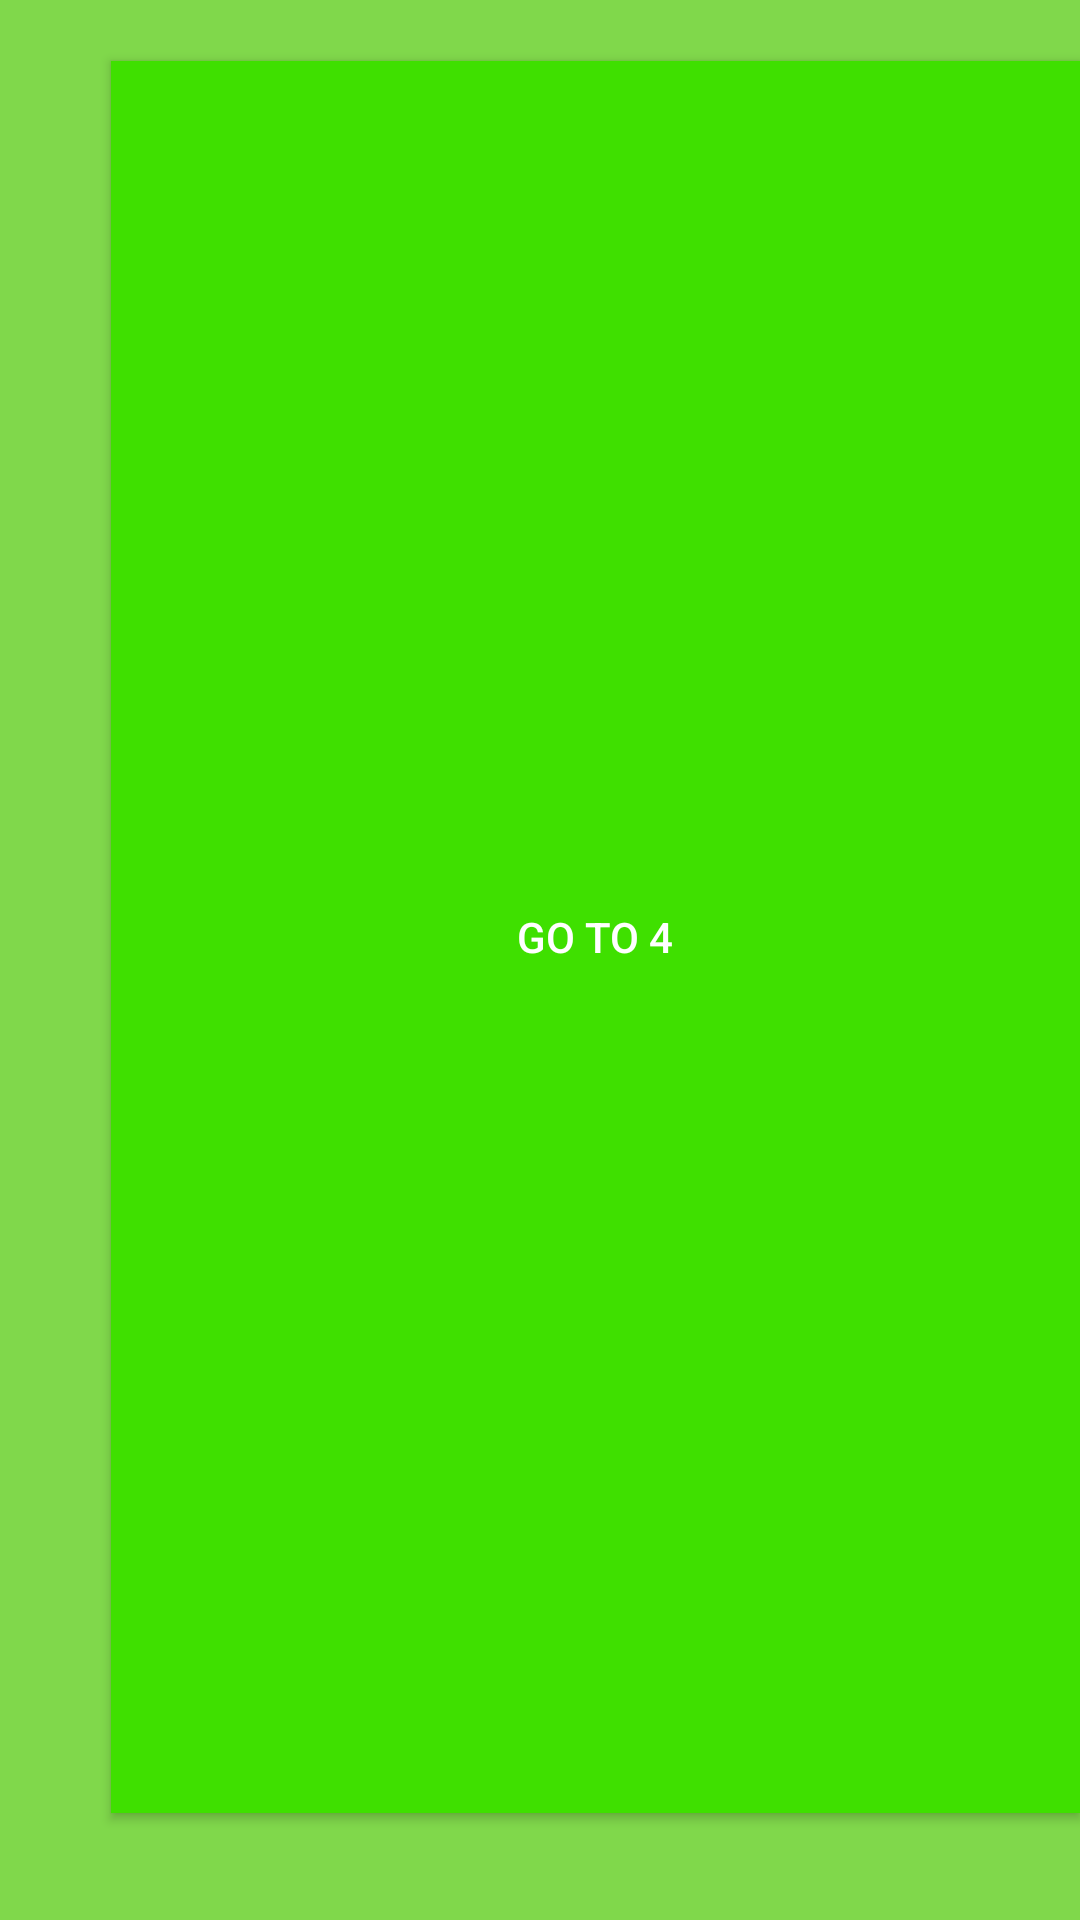

Write the Android layout XML for this screen, with the resource values it uses.
<!-- AndroidManifest.xml: application theme Theme.MaterialComponents -->
<!-- res/layout/layout3.xml -->
<?xml version="1.0" encoding="utf-8"?>
<androidx.constraintlayout.widget.ConstraintLayout xmlns:android="http://schemas.android.com/apk/res/android"
    xmlns:app="http://schemas.android.com/apk/res-auto"
    xmlns:tools="http://schemas.android.com/tools"
    android:layout_width="match_parent"
    android:background="@color/Color_3"
    android:layout_height="match_parent">


<androidx.appcompat.widget.AppCompatButton
        android:id="@+id/button3"
        android:layout_width="323dp"
        android:layout_height="584dp"
        android:layout_marginTop="8dp"
        android:layout_marginBottom="8dp"
        android:text="@string/go_to_4"
        android:background="@color/Color_8"
        app:layout_constraintBottom_toBottomOf="parent"
        app:layout_constraintEnd_toEndOf="parent"
        app:layout_constraintTop_toTopOf="parent"
        app:layout_constraintVertical_bias="0.308" />
</androidx.constraintlayout.widget.ConstraintLayout>
<!-- resources referenced by this layout -->
<resources>
  <color name="Color_3">#80D84B</color>
  <color name="Color_8">#3FE000</color>
  <string name="go_to_4">Go To 4</string>
</resources>
